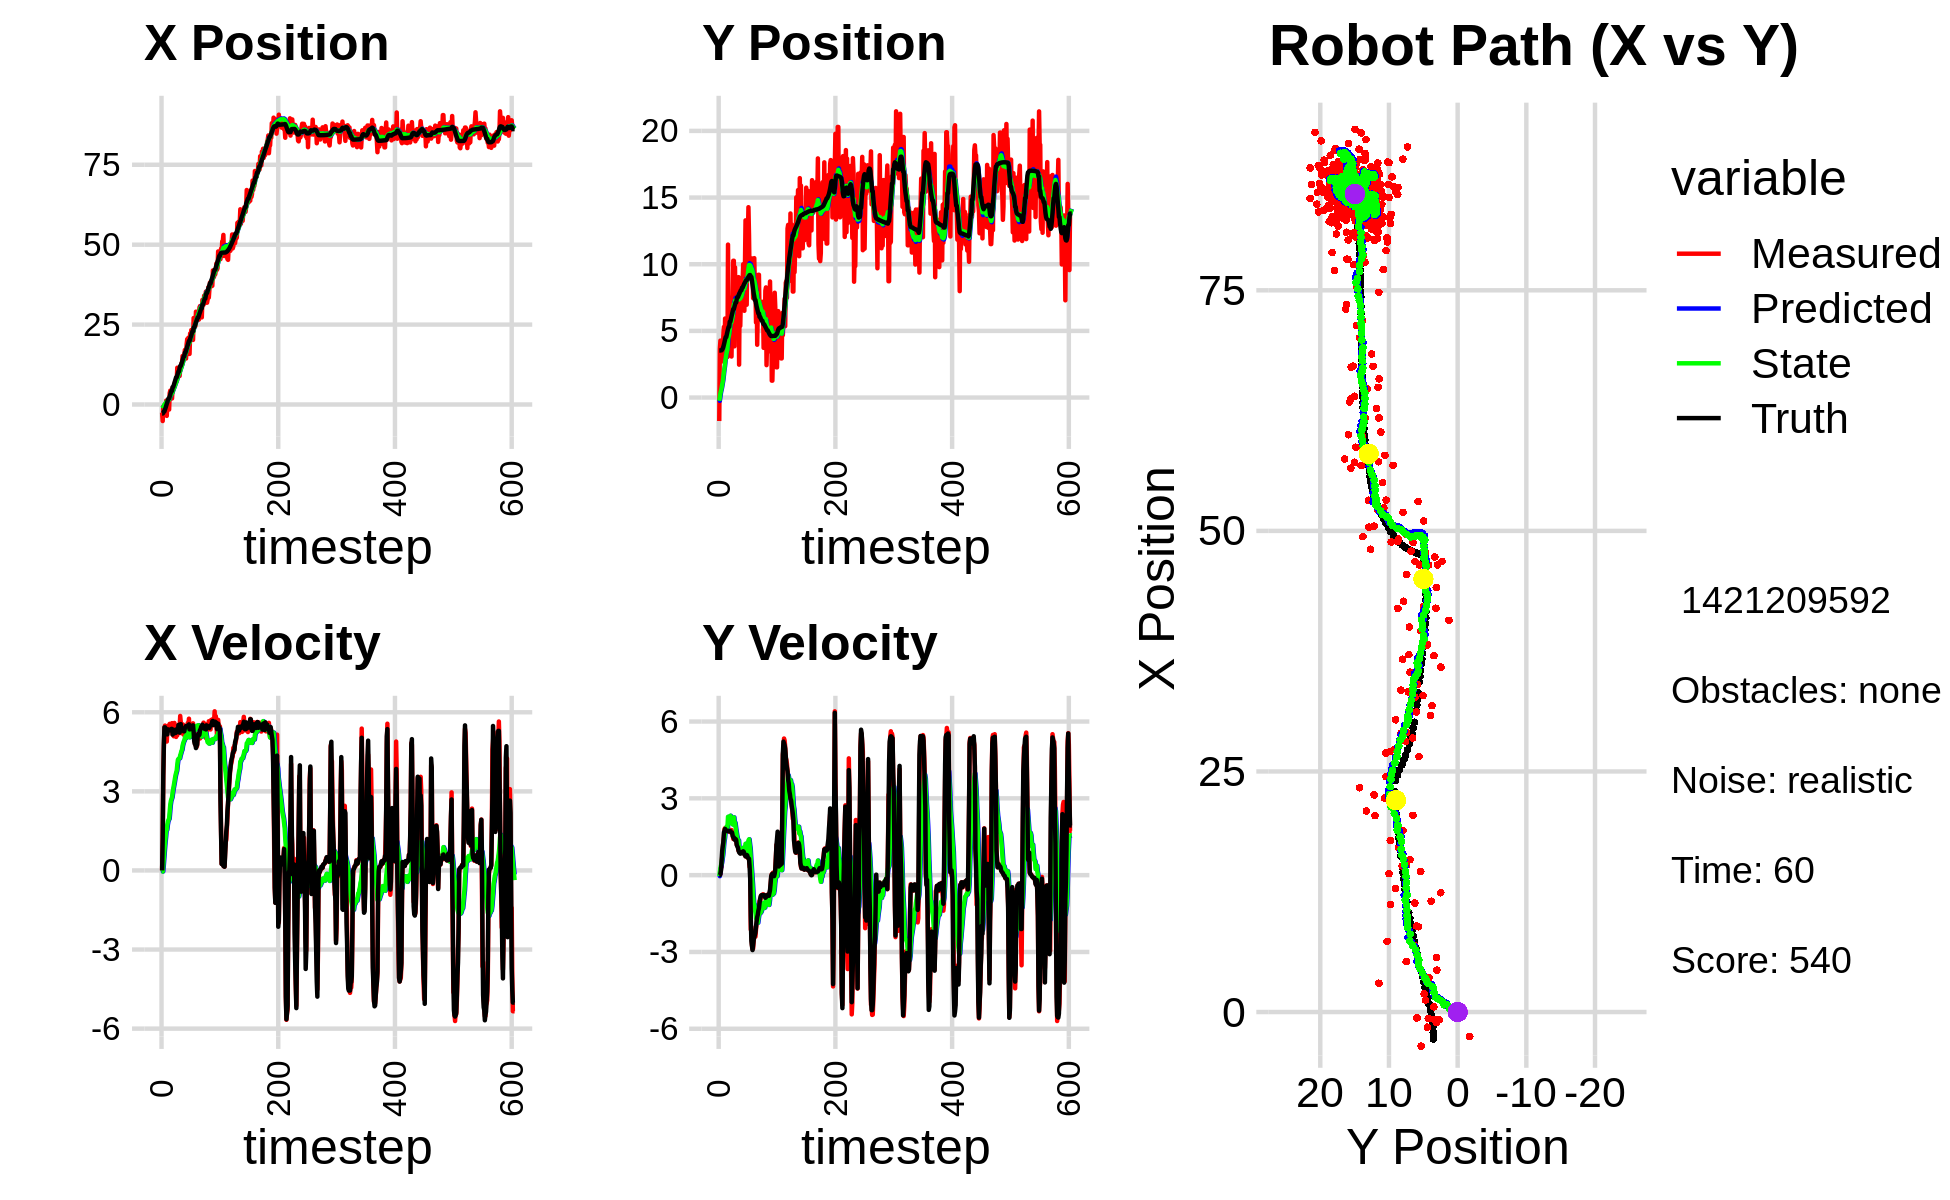

The data file committed next to this chart (first rows):
-2.548177897337423836e+00, -1.761305333219750580e+00, 0.000000000000000000e+00, 0.000000000000000000e+00, 0.000000000000000000e+00, 0.000000000000000000e+00, 0.000000000000000000e+00, 0.000000000000000000e+00, -1.329274555359632459e-01, -1.303273442935140303e-01, 0.000000000000000000e+00, 0.000000000000000000e+00, -2.811812400656001021e+00, 3.528233528253328810e+00, 0.000000000000000000e+00, 0.000000000000000000e+00, 0.000000000000000000e+00, -2.132584450009744614e-05
-2.548177897337423836e+00, -1.761305333219750580e+00, 0.000000000000000000e+00, 0.000000000000000000e+00, -1.329274555359632459e-01, -1.303273442935140303e-01, 0.000000000000000000e+00, 0.000000000000000000e+00, -2.557357637528263061e-01, -2.446870385284526384e-01, -2.793878300519380894e-02, -3.966888438715476806e-02, -2.811812400656001021e+00, 3.528233528253328810e+00, 0.000000000000000000e+00, 0.000000000000000000e+00, 0.000000000000000000e+00, -5.424499977380037308e-04
-5.163322687013796930e+00, 3.651539336287750626e+00, 1.213000058843428652e+00, 2.626600674692857287e-05, -2.585296420533456652e-01, -2.486539269671681207e-01, -2.793878300519380894e-02, -3.966888438715476806e-02, -4.875978615600960464e-01, 2.568487349909162609e-02, -3.967943418457998972e-02, 1.052366799288096122e-01, -2.808520316830843466e+00, 3.528233196982871078e+00, 1.199999999999999956e+00, 0.000000000000000000e+00, 1.200000047683715820e+00, -2.165375553886406124e-05
-6.626877785851671421e-01, 4.269326743525517998e+00, 3.608842933854271351e+00, 3.366667086266274950e-02, -4.915658049785540662e-01, 3.620854149197258454e-02, -3.967943418457998972e-02, 1.052366799288096122e-01, -3.944668238727499499e-01, 3.307659517717452813e-01, 2.086608789686569265e-01, 2.739686062044671688e-01, -2.620779991142569099e+00, 3.528643186876904814e+00, 3.600000000000000089e+00, 5.399999999999999939e-02, 3.599999904632568359e+00, -9.328667074441909790e-03
-7.993376249463404193e-01, 2.699159646648386257e+00, 4.690554089884432898e+00, 2.816064958451114375e-01, -3.736007359758842794e-01, 3.581628123921919982e-01, 2.086608789686569265e-01, 2.739686062044671688e-01, -2.420849814659014887e-01, 5.249239037653168349e-01, 4.975166338115782350e-01, 3.844010709549000038e-01, -2.145285606204188955e+00, 3.542757535385369305e+00, 4.796000000000000263e+00, 1.869999999999999996e-01, 4.800000190734863281e+00, -5.996495857834815979e-02
-7.993376249463404193e-01, 2.699159646648386257e+00, 5.416247645647795039e+00, 3.251749134307051481e-01, -1.923333180847436596e-01, 5.633640108608068964e-01, 4.975166338115782350e-01, 3.844010709549000038e-01, -3.696594450886042660e-02, 7.130659410629029971e-01, 7.984924454797823756e-01, 4.825711768205577790e-01, -2.145285606204188955e+00, 3.542757535385369305e+00, 5.429000000000000270e+00, 5.699999999999999512e-01, 5.459000110626220703e+00, -5.996495857834815979e-02
-7.641188500741079581e-01, 3.437594963871516196e+00, 5.495731509283301897e+00, 6.989526129876199034e-01, 4.288330003911781929e-02, 7.613230587449587583e-01, 7.984924454797823756e-01, 4.825711768205577790e-01, 1.897244270567380875e-01, 9.666081606995320374e-01, 1.066301813084697070e+00, 6.493946856809170720e-01, -1.511588096043191998e+00, 3.598666159201914461e+00, 5.429000000000000270e+00, 9.409999999999999476e-01, 5.510000228881835938e+00, -1.265018582344055176e-01
-1.084182075831980896e+00, 3.059730334317421363e+00, 5.365134125409682930e+00, 9.915998149210253354e-01, 2.963546083652077723e-01, 1.031547629267623778e+00, 1.066301813084697070e+00, 6.493946856809170720e-01, 3.954846577335842106e-01, 1.198334364230563498e+00, 1.274828505417847868e+00, 8.013568849964255447e-01, -9.930601119717490377e-01, 3.676564557398536159e+00, 5.392999999999999794e+00, 1.129999999999999893e+00, 5.510000228881835938e+00, -1.827605515718460083e-01
1.237545848197852072e+00, 4.673817141640263628e+00, 5.264945006681829298e+00, 1.324535390126109213e+00, 5.229675082753689752e-01, 1.278470052730205975e+00, 1.274828505417847868e+00, 8.013568849964255447e-01, 7.561600560697941953e-01, 1.556049683966543862e+00, 1.545207128043277089e+00, 1.051950990358861082e+00, -3.773488992610049553e-01, 3.808794123841974244e+00, 5.304999999999999716e+00, 1.286999999999999922e+00, 5.459000110626220703e+00, -2.464616894721984863e-01
-3.546126842612008723e+00, 5.298498256042759813e+00, 4.890398259714908491e+00, 1.495660142442710949e+00, 9.106807688741218598e-01, 1.661244783002429948e+00, 1.545207128043277089e+00, 1.051950990358861082e+00, 7.521252763688284215e-01, 1.952684622791967639e+00, 1.543434700191834485e+00, 1.307624342134519502e+00, 2.199831009908143620e-01, 3.971866472245340951e+00, 5.177999999999999936e+00, 1.675999999999999934e+00, 5.441999912261962891e+00, -2.968023419380187988e-01
5.425162616820387029e-01, 3.481232895148435702e+00, 5.350851649545680822e+00, 1.801583079055972814e+00, 9.064687463880118923e-01, 2.083447057005419545e+00, 1.543434700191834485e+00, 1.307624342134519502e+00, 1.061425779208809095e+00, 2.214867041897515598e+00, 1.742492287637511961e+00, 1.447071913347715011e+00, 8.129434587394085421e-01, 4.163812292908398938e+00, 5.160999999999999588e+00, 1.729000000000000092e+00, 5.441999912261962891e+00, -3.247693181037902832e-01
-6.173582072921842689e-01, 5.926073028244037921e+00, 5.458469080730055545e+00, 1.839216662449746575e+00, 1.235675007972560246e+00, 2.359574233232287099e+00, 1.742492287637511961e+00, 1.447071913347715011e+00, 1.277531794780668806e+00, 2.643939769327923184e+00, 1.863595591207534152e+00, 1.694944191798642974e+00, 1.402806282070384158e+00, 4.362612796817482597e+00, 5.352000000000000313e+00, 1.804999999999999938e+00, 5.649000167846679688e+00, -3.249996304512023926e-01
-1.573344230258184595e+00, 4.405797107551865821e+00, 5.499660585184224182e+00, 1.816864146456029561e+00, 1.463891353901422221e+00, 2.813434188507787592e+00, 1.863595591207534152e+00, 1.694944191798642974e+00, 1.412545819854414741e+00, 2.937389629588429418e+00, 1.921680520263296277e+00, 1.799342564282494061e+00, 1.915585518529602016e+00, 4.534102393688343113e+00, 5.333999999999999631e+00, 1.762000000000000011e+00, 5.618000030517578125e+00, -3.190715610980987549e-01
-1.573344230258184595e+00, 4.405797107551865821e+00, 5.444588384888712440e+00, 1.798670531662252214e+00, 1.604713871880744325e+00, 3.117323886016678980e+00, 1.921680520263296277e+00, 1.799342564282494061e+00, 1.535101330233703987e+00, 3.211795562824534489e+00, 1.963045564342130067e+00, 1.871697263818875800e+00, 1.915585518529602016e+00, 4.534102393688343113e+00, 5.339999999999999858e+00, 1.743000000000000105e+00, 5.618000030517578125e+00, -3.190715610980987549e-01
3.566311120947460722e+00, 4.180931700553220054e+00, 5.561308658106152158e+00, 1.798852010759637077e+00, 1.731405886667916949e+00, 3.398965289206421936e+00, 1.963045564342130067e+00, 1.871697263818875800e+00, 2.041742484646199784e+00, 3.452018368026846584e+00, 2.230011919877964210e+00, 1.906737042232488966e+00, 2.527712822515573610e+00, 4.734337641595243618e+00, 5.325000000000000178e+00, 1.721000000000000085e+00, 5.596000194549560547e+00, -3.128369450569152832e-01
4.349533796738953129e+00, 3.038891864532008213e+00, 5.557001784028495095e+00, 1.805652074589327416e+00, 2.264743676633996117e+00, 3.642692072250095503e+00, 2.230011919877964210e+00, 1.906737042232488966e+00, 2.581098593509604910e+00, 3.592319679958686951e+00, 2.490785040033548725e+00, 1.860127046517255023e+00, 3.138388633602351874e+00, 4.931900573424030654e+00, 5.322000000000000064e+00, 1.727999999999999980e+00, 5.596000194549560547e+00, -3.141711056232452393e-01
2.989905238371441509e+00, 1.147018273014307788e+01, 5.301702043463425440e+00, 1.720880624570500173e+00, 2.830177097512959872e+00, 3.778332384610412653e+00, 2.490785040033548725e+00, 1.860127046517255023e+00, 2.975280138109300143e+00, 4.335112587540549178e+00, 2.637006845104013397e+00, 2.277781102760895848e+00, 3.751629829395829674e+00, 5.131675554674840711e+00, 5.342999999999999972e+00, 1.733999999999999986e+00, 5.617000102996826172e+00, -3.138612210750579834e-01
1.901567221293912757e+00, 4.868999226220609877e+00, 5.338695890473288408e+00, 1.703861266408355002e+00, 3.238980822619701438e+00, 4.562890697816638585e+00, 2.637006845104013397e+00, 2.277781102760895848e+00, 3.263925675508116520e+00, 4.551132189119653226e+00, 2.709357429446114462e+00, 2.224155021501643681e+00, 4.259827613899748400e+00, 5.295406890600013128e+00, 5.370000000000000107e+00, 1.709999999999999964e+00, 5.636000156402587891e+00, -3.089345097541809082e-01
1.901567221293912757e+00, 4.868999226220609877e+00, 5.587339340499486440e+00, 1.783216590693032400e+00, 3.534861418452727833e+00, 4.773547691269817150e+00, 2.709357429446114462e+00, 2.224155021501643681e+00, 3.544549143873479302e+00, 4.754244801638469298e+00, 2.775700035076004824e+00, 2.175078502275307635e+00, 4.259827613899748400e+00, 5.295406890600013128e+00, 5.366999999999999993e+00, 1.721000000000000085e+00, 5.636000156402587891e+00, -3.089345097541809082e-01
5.248980314135234693e+00, 7.485039425807185509e+00, 5.153477971398476853e+00, 1.729670312000365584e+00, 3.822119147381079607e+00, 4.971752651865999795e+00, 2.775700035076004824e+00, 2.175078502275307635e+00, 4.042154717925486196e+00, 5.129932871189340382e+00, 2.951774019564671558e+00, 2.262466514498675529e+00, 5.469458580631501476e+00, 5.688102437718828952e+00, 5.152000000000000135e+00, 1.711999999999999966e+00, 5.428999900817871094e+00, -3.238176107406616211e-01
5.248980314135234693e+00, 7.485039425807185509e+00, 5.206567738227119158e+00, 1.747488918010551950e+00, 4.337332119881953219e+00, 5.356179522639207491e+00, 2.951774019564671558e+00, 2.262466514498675529e+00, 4.511718987429265582e+00, 5.481965440023533809e+00, 3.098138506156972394e+00, 2.319540970112852207e+00, 5.469458580631501476e+00, 5.688102437718828952e+00, 5.189000000000000057e+00, 1.719999999999999973e+00, 5.466000080108642578e+00, -3.238176107406616211e-01
5.522668362299273603e+00, 5.751575676782278990e+00, 5.089575530466724729e+00, 1.665006343516864051e+00, 4.821532838044962688e+00, 5.713919537034819029e+00, 3.098138506156972394e+00, 2.319540970112852207e+00, 4.967190800066281220e+00, 5.677618853518791475e+00, 3.221983271292979456e+00, 2.240868392767549455e+00, 6.069653511232645293e+00, 5.888014985497257214e+00, 5.198999999999999844e+00, 1.687999999999999945e+00, 5.466000080108642578e+00, -3.161666989326477051e-01
5.676935852034492136e+00, 3.077839804543775593e+00, 5.594415223587087205e+00, 1.760891995925120579e+00, 5.289389127195579299e+00, 5.901705692795546021e+00, 3.221983271292979456e+00, 2.240868392767549455e+00, 5.428123135513143183e+00, 5.665393730847571696e+00, 3.349144824414394872e+00, 2.021489220869624237e+00, 6.673886299438921199e+00, 6.081896497085214293e+00, 5.325000000000000178e+00, 1.671999999999999931e+00, 5.580999851226806641e+00, -3.049414753913879395e-01
6.931622207467532881e+00, 6.333009993266313309e+00, 5.417819051383989226e+00, 1.689042300033194222e+00, 5.763037617954582359e+00, 5.867542652934534253e+00, 3.349144824414394872e+00, 2.021489220869624237e+00, 5.947427048296760610e+00, 5.881930917695842531e+00, 3.495521651998866108e+00, 2.006853913719392590e+00, 7.289471626636081503e+00, 6.274884653772785370e+00, 5.331000000000000405e+00, 1.659000000000000030e+00, 5.584000110626220703e+00, -3.022077083587646484e-01
7.010519683734698582e+00, 6.479299445284556924e+00, 5.428689338743733828e+00, 1.608595068281279961e+00, 6.296979213496647354e+00, 6.082616309067781835e+00, 3.495521651998866108e+00, 2.006853913719392590e+00, 6.439947114657130101e+00, 6.088019488766867049e+00, 3.615362475218292015e+00, 1.980200023133256826e+00, 7.903738975681593892e+00, 6.463707162098348391e+00, 5.214000000000000412e+00, 1.526999999999999913e+00, 5.433000087738037109e+00, -2.880714535713195801e-01
7.340353727288091434e+00, 1.025888056923434455e+01, 5.065148887209577566e+00, 1.414689331529102700e+00, 6.801483362178958991e+00, 6.286039491080193109e+00, 3.615362475218292015e+00, 1.980200023133256826e+00, 6.908796174133824408e+00, 6.544481561256130675e+00, 3.705084055807354559e+00, 2.135760096208036085e+00, 8.506466865562641644e+00, 6.637455178491134866e+00, 5.227000000000000313e+00, 1.483000000000000096e+00, 5.433000087738037109e+00, -2.723582386970520020e-01
7.340353727288091434e+00, 1.025888056923434455e+01, 5.391653293000854497e+00, 1.505881576783048903e+00, 7.279304579714559686e+00, 6.758057570876934150e+00, 3.705084055807354559e+00, 2.135760096208036085e+00, 7.360519907387324423e+00, 6.977948910963180928e+00, 3.784737070213928245e+00, 2.256614284990176245e+00, 8.506466865562641644e+00, 6.637455178491134866e+00, 5.355999999999999872e+00, 1.475000000000000089e+00, 5.554999828338623047e+00, -2.723582386970520020e-01
1.151407718709529426e+01, 3.841230584565875184e+00, 5.126477169138026646e+00, 1.399224504057541285e+00, 7.738993614408717470e+00, 7.203610339462198198e+00, 3.784737070213928245e+00, 2.256614284990176245e+00, 8.089405327610569074e+00, 6.905128426433322808e+00, 4.008482243661897648e+00, 1.960064278221239409e+00, 9.125946998680785072e+00, 6.808712197620300444e+00, 5.254999999999999893e+00, 1.389999999999999902e+00, 5.435999870300292969e+00, -2.664507329463958740e-01
1.117873632967531705e+01, 9.764174653346337607e+00, 5.496428595481323676e+00, 1.444216982314548536e+00, 8.490253551976758573e+00, 7.101134854255446882e+00, 4.008482243661897648e+00, 1.960064278221239409e+00, 8.763743939189412302e+00, 7.266220840383409652e+00, 4.191762655622747857e+00, 2.047478578288929096e+00, 9.733424186817503099e+00, 6.971186591201586680e+00, 5.259000000000000341e+00, 1.377000000000000002e+00, 5.435999870300292969e+00, -2.569473683834075928e-01
8.861684083921856470e+00, 5.699731661250141634e+00, 5.406360781190978848e+00, 1.385215666599864726e+00, 9.182920204751686910e+00, 7.470968698212302250e+00, 4.191762655622747857e+00, 2.047478578288929096e+00, 9.213081280137508600e+00, 7.301161424807425249e+00, 4.233056820393347408e+00, 1.865269317443359887e+00, 1.033866977751053362e+01, 7.128964139066106043e+00, 5.517000000000000348e+00, 1.407999999999999918e+00, 5.693999767303466797e+00, -2.508237957954406738e-01
8.861684083921856470e+00, 5.699731661250141634e+00, 5.351144715793864748e+00, 1.371068227697491704e+00, 9.636386962176842985e+00, 7.487688356551760904e+00, 4.233056820393347408e+00, 1.865269317443359887e+00, 9.627353761702282853e+00, 7.326680898335071745e+00, 4.250447846329003632e+00, 1.702850381125752044e+00, 1.033866977751053362e+01, 7.128964139066106043e+00, 5.527000000000000135e+00, 1.370000000000000107e+00, 5.693999767303466797e+00, -2.508237957954406738e-01
8.925104141608485975e+00, 5.975562287958341656e+00, 5.415887204412530131e+00, 1.189618272884411798e+00, 1.005239854633518348e+01, 7.496965936447646861e+00, 4.250447846329003632e+00, 1.702850381125752044e+00, 1.001841349948361071e+01, 7.354428199219728235e+00, 4.254827437246496480e+00, 1.553204437893982659e+00, 1.146818828605855956e+01, 7.404173804477753862e+00, 5.229000000000000092e+00, 1.175999999999999934e+00, 5.360000133514404297e+00, -2.162197232246398926e-01
1.132493478115952534e+01, 6.223383976777430604e+00, 5.859988026807181782e+00, 1.166689412841167783e+00, 1.044389624320826115e+01, 7.509748643009126923e+00, 4.254827437246496480e+00, 1.553204437893982659e+00, 1.058360257899397361e+01, 7.392061614391118418e+00, 4.365155545422888750e+00, 1.432529638434907104e+00, 1.207253170052219104e+01, 7.531195117377425419e+00, 5.541000000000000369e+00, 1.120999999999999996e+00, 5.652999877929687500e+00, -1.965244114398956299e-01
1.132493478115952534e+01, 6.223383976777430604e+00, 5.618723427266861137e+00, 1.118655039274295326e+00, 1.102011813353626302e+01, 7.535314578234609151e+00, 4.365155545422888750e+00, 1.432529638434907104e+00, 1.109979388693619384e+01, 7.420082091596675866e+00, 4.434843165389397157e+00, 1.319368247232270530e+00, 1.207253170052219104e+01, 7.531195117377425419e+00, 5.549999999999999822e+00, 1.076999999999999957e+00, 5.652999877929687500e+00, -1.965244114398956299e-01
1.282739022378023641e+01, 9.031170321170733928e+00, 5.206568175727304570e+00, 9.581677341229177802e-01, 1.154327820347513267e+01, 7.552018916319902964e+00, 4.434843165389397157e+00, 1.319368247232270530e+00, 1.167633423767468948e+01, 7.639261836420108587e+00, 4.524673239578348216e+00, 1.358711045636664894e+00, 1.270177364345316384e+01, 7.652502013590567920e+00, 5.334999999999999964e+00, 9.649999999999999689e-01, 5.421000003814697266e+00, -1.819942593574523926e-01
1.239430701766683818e+01, 2.466535521913149065e+00, 5.382778753322964072e+00, 9.386113957909431038e-01, 1.212880156163252465e+01, 7.775132940983775498e+00, 4.524673239578348216e+00, 1.358711045636664894e+00, 1.218764584168530796e+01, 7.359581757055629225e+00, 4.574765376249978033e+00, 1.005700751901956291e+00, 1.322089672117477832e+01, 7.746324969594509113e+00, 5.363000000000000433e+00, 8.940000000000000169e-01, 5.436999797821044922e+00, -1.726372539997100830e-01
1.517830097674352707e+01, 8.081539628956251775e+00, 5.544086905120340525e+00, 8.895632738204707346e-01, 1.264512237931030647e+01, 7.460151832245824899e+00, 4.574765376249978033e+00, 1.005700751901956291e+00, 1.288268775389470377e+01, 7.498927393703283428e+00, 4.726900511457756693e+00, 1.026622022604016804e+00, 1.384876155899675254e+01, 7.852049780834239101e+00, 5.368000000000000327e+00, 8.639999999999999902e-01, 5.436999797821044922e+00, -1.590965539216995239e-01
1.460160890250883980e+01, 5.369042350442129852e+00, 5.530192335443719465e+00, 8.750848397142195756e-01, 1.335537780504047944e+01, 7.601589595963685220e+00, 4.726900511457756693e+00, 1.026622022604016804e+00, 1.348686672252738994e+01, 7.428327966394609128e+00, 4.816451840937077122e+00, 8.812642140920325939e-01, 1.445945262933975961e+01, 7.948872042738387655e+00, 5.296999999999999709e+00, 8.399999999999999689e-01, 5.362999916076660156e+00, -1.569364666938781738e-01
1.527873785845939736e+01, 7.441522670934387129e+00, 5.147806848302397320e+00, 8.590950000609883785e-01, 1.396851190662109765e+01, 7.516454387803812587e+00, 4.816451840937077122e+00, 8.812642140920325939e-01, 1.408373631555761918e+01, 7.509619598321610745e+00, 4.887441382724483141e+00, 8.742774360615291895e-01, 1.508178806357326707e+01, 8.049531412940231334e+00, 5.278999999999999915e+00, 8.820000000000000062e-01, 5.352000236511230469e+00, -1.653617173433303833e-01
1.527873785845939736e+01, 7.441522670934387129e+00, 5.235593010432435079e+00, 8.737452492220129097e-01, 1.457248045383006740e+01, 7.597047341927763320e+00, 4.887441382724483141e+00, 8.742774360615291895e-01, 1.464218033502490712e+01, 7.585575757342871484e+00, 4.933347190130560556e+00, 8.653884639601724382e-01, 1.508178806357326707e+01, 8.049531412940231334e+00, 5.277999999999999581e+00, 8.880000000000000115e-01, 5.352000236511230469e+00, -1.653617173433303833e-01
1.706125032961287147e+01, 8.622595263850723057e+00, 5.202241164551967501e+00, 8.791263318528810267e-01, 1.513551505403796327e+01, 7.672114603738888761e+00, 4.933347190130560556e+00, 8.653884639601724382e-01, 1.529507094742681339e+01, 7.742848406726912991e+00, 5.027826497838615794e+00, 9.210068604646909352e-01, 1.621147632612430556e+01, 8.238832427207427145e+00, 5.400000000000000355e+00, 9.060000000000000275e-01, 5.475999832153320312e+00, -1.674082875251770020e-01
1.706125032961287147e+01, 8.622595263850723057e+00, 5.307745172760474972e+00, 8.969554460362311188e-01, 1.579785359721067550e+01, 7.834949092773381807e+00, 5.027826497838615794e+00, 9.210068604646909352e-01, 1.590716146291943645e+01, 7.891450094203745103e+00, 5.094472845691371710e+00, 9.627239934367193275e-01, 1.621147632612430556e+01, 8.238832427207427145e+00, 5.435999999999999943e+00, 9.000000000000000222e-01, 5.510000228881835938e+00, -1.674082875251770020e-01
1.439070940018012834e+01, 9.997544718922382501e+00, 5.438293777180832400e+00, 8.983906267582838501e-01, 1.641660874748857424e+01, 7.987722493547416924e+00, 5.094472845691371710e+00, 9.627239934367193275e-01, 1.627683331388622179e+01, 8.131718351792825317e+00, 5.023347295640213872e+00, 1.068807332735165483e+00, 1.685259151469444916e+01, 8.346017314282775601e+00, 5.480000000000000426e+00, 9.310000000000000497e-01, 5.559000015258789062e+00, -1.637185364961624146e-01
1.886121451894387846e+01, 7.961033298270730363e+00, 5.221368776877867823e+00, 8.739254379267770156e-01, 1.677916804345024460e+01, 8.238599085066342198e+00, 5.023347295640213872e+00, 1.068807332735165483e+00, 1.694750067096551760e+01, 8.206551523573816453e+00, 5.121299475495906250e+00, 1.029011597159435798e+00, 1.747966861716135512e+01, 8.451409770671830302e+00, 5.483999999999999986e+00, 9.110000000000000320e-01, 5.559000015258789062e+00, -1.658375710248947144e-01
2.044605064429445562e+01, 6.507082654707486036e+00, 5.311562285918287607e+00, 8.102077761503587716e-01, 1.745963061851510645e+01, 8.309452683289759278e+00, 5.121299475495906250e+00, 1.029011597159435798e+00, 1.769687620230168790e+01, 8.163818206484187101e+00, 5.257567700784576026e+00, 8.997579580813392930e-01, 1.810428333273326373e+01, 8.552616072281141513e+00, 5.469999999999999751e+00, 8.169999999999999485e-01, 5.531000137329101562e+00, -1.513698250055313110e-01
1.783754229568575411e+01, 9.802514268217873195e+00, 5.595280274843478452e+00, 8.534851601829909207e-01, 1.822263297238014701e+01, 8.253794002292320187e+00, 5.257567700784576026e+00, 8.997579580813392930e-01, 1.820825824200555942e+01, 8.364950804743910950e+00, 5.256328687621845575e+00, 9.819105247661485958e-01, 1.862723732016190326e+01, 8.629506065088669686e+00, 5.474999999999999645e+00, 7.800000000000000266e-01, 5.531000137329101562e+00, -1.513698250055313110e-01
2.088896870631257130e+01, 1.328832955513999892e+01, 5.501083600633505100e+00, 7.352423654810259501e-01, 1.873389111076774327e+01, 8.463141857220525921e+00, 5.256328687621845575e+00, 9.819105247661485958e-01, 1.890989675798106973e+01, 8.803344294125366787e+00, 5.359505857818300356e+00, 1.225215999716054771e+00, 1.925575447088875691e+01, 8.715731097636421509e+00, 5.471000000000000085e+00, 7.349999999999999867e-01, 5.519999980926513672e+00, -1.328666806221008301e-01
1.583078384452644549e+01, 6.960193110616968326e+00, 5.756652768672738674e+00, 8.001815736471032947e-01, 1.944584734376289958e+01, 8.925865894096972397e+00, 5.359505857818300356e+00, 1.225215999716054771e+00, 1.918676490652345024e+01, 8.755911292605857099e+00, 5.222847700317267972e+00, 1.061248615317939681e+00, 1.988476085668841975e+01, 8.800560428221411158e+00, 5.541000000000000369e+00, 7.620000000000000107e-01, 5.592999935150146484e+00, -1.381161957979202271e-01
1.583078384452644549e+01, 6.960193110616968326e+00, 5.089071407471323916e+00, 7.073869713652661817e-01, 1.970904967655517837e+01, 8.862036154137651778e+00, 5.222847700317267972e+00, 1.061248615317939681e+00, 1.940604750089833175e+01, 8.701024317122998397e+00, 5.050998254414994726e+00, 9.096852924230656168e-01, 1.988476085668841975e+01, 8.800560428221411158e+00, 5.350999999999999979e+00, 7.890000000000000346e-01, 5.408999919891357422e+00, -1.381161957979202271e-01
2.223120796700603208e+01, 1.066278762983594675e+01, 5.193412475560944763e+00, 7.618849122899676862e-01, 1.991114732633982953e+01, 8.791992846365305425e+00, 5.050998254414994726e+00, 9.096852924230656168e-01, 2.009520045771682106e+01, 8.920781080847726585e+00, 5.156615519669657921e+00, 9.975812368815726305e-01, 2.051383781487299274e+01, 8.890990210691386508e+00, 5.354000000000000092e+00, 7.690000000000000169e-01, 5.408999919891357422e+00, -1.456631422042846680e-01
2.041591131690466554e+01, 1.202767057541066364e+01, 5.447009447381685909e+00, 7.093217996091603084e-01, 2.061086200968378535e+01, 9.020539204535884537e+00, 5.156615519669657921e+00, 9.975812368815726305e-01, 2.060893029000371968e+01, 9.224529639490469890e+00, 5.161373972888835482e+00, 1.132611441339042457e+00, 2.113462734226919437e+01, 8.978826952950592855e+00, 5.482999999999999652e+00, 6.790000000000000480e-01, 5.525000095367431641e+00, -1.294935494661331177e-01
2.330400133159774612e+01, 1.427549977419370286e+01, 5.353886602704715614e+00, 6.483429672439477987e-01, 2.112506768729260287e+01, 9.337790783624374313e+00, 5.161373972888835482e+00, 1.132611441339042457e+00, 2.130055296959042366e+01, 9.672089740179613315e+00, 5.263217467198554544e+00, 1.352980170918596459e+00, 2.165921974198229449e+01, 9.044369651502524476e+00, 5.485000000000000320e+00, 6.650000000000000355e-01, 5.525000095367431641e+00, -1.205108314752578735e-01
2.255988243242683211e+01, 1.216941948054891043e+01, 5.546601151245972083e+00, 6.451921453881013235e-01, 2.182687471631027876e+01, 9.807387757271472495e+00, 5.263217467198554544e+00, 1.352980170918596459e+00, 2.189569431135830868e+01, 9.938888943460048253e+00, 5.307336460525508670e+00, 1.399641756119414993e+00, 2.228887653377250189e+01, 9.120709849224761356e+00, 5.482000000000000206e+00, 6.390000000000000124e-01, 5.519000053405761719e+00, -1.158016473054885864e-01
2.021132016232119000e+01, 8.920399738076532969e+00, 5.326208465414499216e+00, 3.231083665782706893e-01, 2.242642795741085848e+01, 1.007885311907199011e+01, 5.307336460525508670e+00, 1.399641756119414993e+00, 2.225763521274916101e+01, 9.929392491992929948e+00, 5.213476465417379302e+00, 1.201073846420772639e+00, 2.290968132042493366e+01, 9.182685805345306207e+00, 5.495000000000000107e+00, 3.360000000000000209e-01, 5.506000041961669922e+00, -6.058960780501365662e-02
2.021132016232119000e+01, 8.920399738076532969e+00, 5.580740657497623936e+00, 3.385492719351669288e-01, 2.277898285929089894e+01, 1.004949987663500721e+01, 5.213476465417379302e+00, 1.201073846420772639e+00, 2.259878507603347586e+01, 9.914970678819226890e+00, 5.120251524720018210e+00, 1.030580264744817898e+00, 2.290968132042493366e+01, 9.182685805345306207e+00, 5.503999999999999559e+00, -1.469999999999999918e-01, 5.506000041961669922e+00, -6.058960780501365662e-02
2.705236339564728354e+01, 9.842828107497449963e+00, 5.335652309629892009e+00, -2.127051938408072385e+00, 2.311081022850547839e+01, 1.001802870529370892e+01, 5.120251524720018210e+00, 1.030580264744817898e+00, 2.342230234355514895e+01, 9.816690232823214401e+00, 5.298495229819409680e+00, 6.309835818693951826e-01, 2.404776287076508723e+01, 9.045040560878724989e+00, 5.254999999999999893e+00, -1.586999999999999966e+00, 5.489999771118164062e+00, 3.793410956859588623e-01
2.705236339564728354e+01, 9.842828107497449963e+00, 5.077415766874250558e+00, -2.024106224002200971e+00, 2.395215186653708983e+01, 9.879788591010154164e+00, 5.298495229819409680e+00, 6.309835818693951826e-01, 2.417967568105740028e+01, 9.718610924389270878e+00, 5.421083756068924231e+00, 3.012441715751331128e-01, 2.404776287076508723e+01, 9.045040560878724989e+00, 4.902999999999999581e+00, -2.568999999999999950e+00, 5.534999847412109375e+00, 3.793410956859588623e-01
2.446407070787082816e+01, 1.043493182759479332e+01, 4.848037318598260370e+00, -2.722156042769607875e+00, 2.472178405666429413e+01, 9.748735341546783673e+00, 5.421083756068924231e+00, 3.012441715751331128e-01, 2.467639869772769856e+01, 9.618769380268830105e+00, 5.384223369066508447e+00, -3.291891240212002634e-02, 2.461300086971813883e+01, 8.774696780992979228e+00, 4.798000000000000043e+00, -2.758999999999999897e+00, 5.534999847412109375e+00, 5.116268396377563477e-01
2.451741677518482021e+01, 9.930619908260601036e+00, 4.753946569477951023e+00, -2.891036052671632994e+00, 2.521482103463435109e+01, 9.615477489028618763e+00, 5.384223369066508447e+00, -3.291891240212002634e-02, 2.513320185898319892e+01, 9.468082375435628251e+00, 5.325981532718143008e+00, -3.677365882604854419e-01, 2.516541194907922829e+01, 8.450465155550215712e+00, 4.788999999999999702e+00, -2.927000000000000046e+00, 5.611999988555908203e+00, 5.463788509368896484e-01
2.904803395268249133e+01, 7.457102371019310283e+00, 4.801582182239832797e+00, -2.866229689421996074e+00, 2.566580001225501206e+01, 9.431308716609580145e+00, 5.325981532718143008e+00, -3.677365882604854419e-01, 2.590134460490865465e+01, 9.136979857000071092e+00, 5.446952517002635830e+00, -7.880563736243635375e-01, 2.570753288274524451e+01, 8.120128108170961312e+00, 4.642000000000000348e+00, -2.737000000000000099e+00, 5.388999938964843750e+00, 5.381623506546020508e-01
2.813365089928018037e+01, 7.570740995388945294e+00, 4.683948061441689070e+00, -2.547715093624218774e+00, 2.644603985660891965e+01, 9.058174219637635360e+00, 5.446952517002635830e+00, -7.880563736243635375e-01, 2.654112776766480764e+01, 8.843745232054576633e+00, 5.484704380202000351e+00, -1.089586928762817042e+00, 2.624494171205068582e+01, 7.810449553666786393e+00, 4.722000000000000419e+00, -2.523000000000000131e+00, 5.354000091552734375e+00, 4.981669187545776367e-01
... 545 more rows
